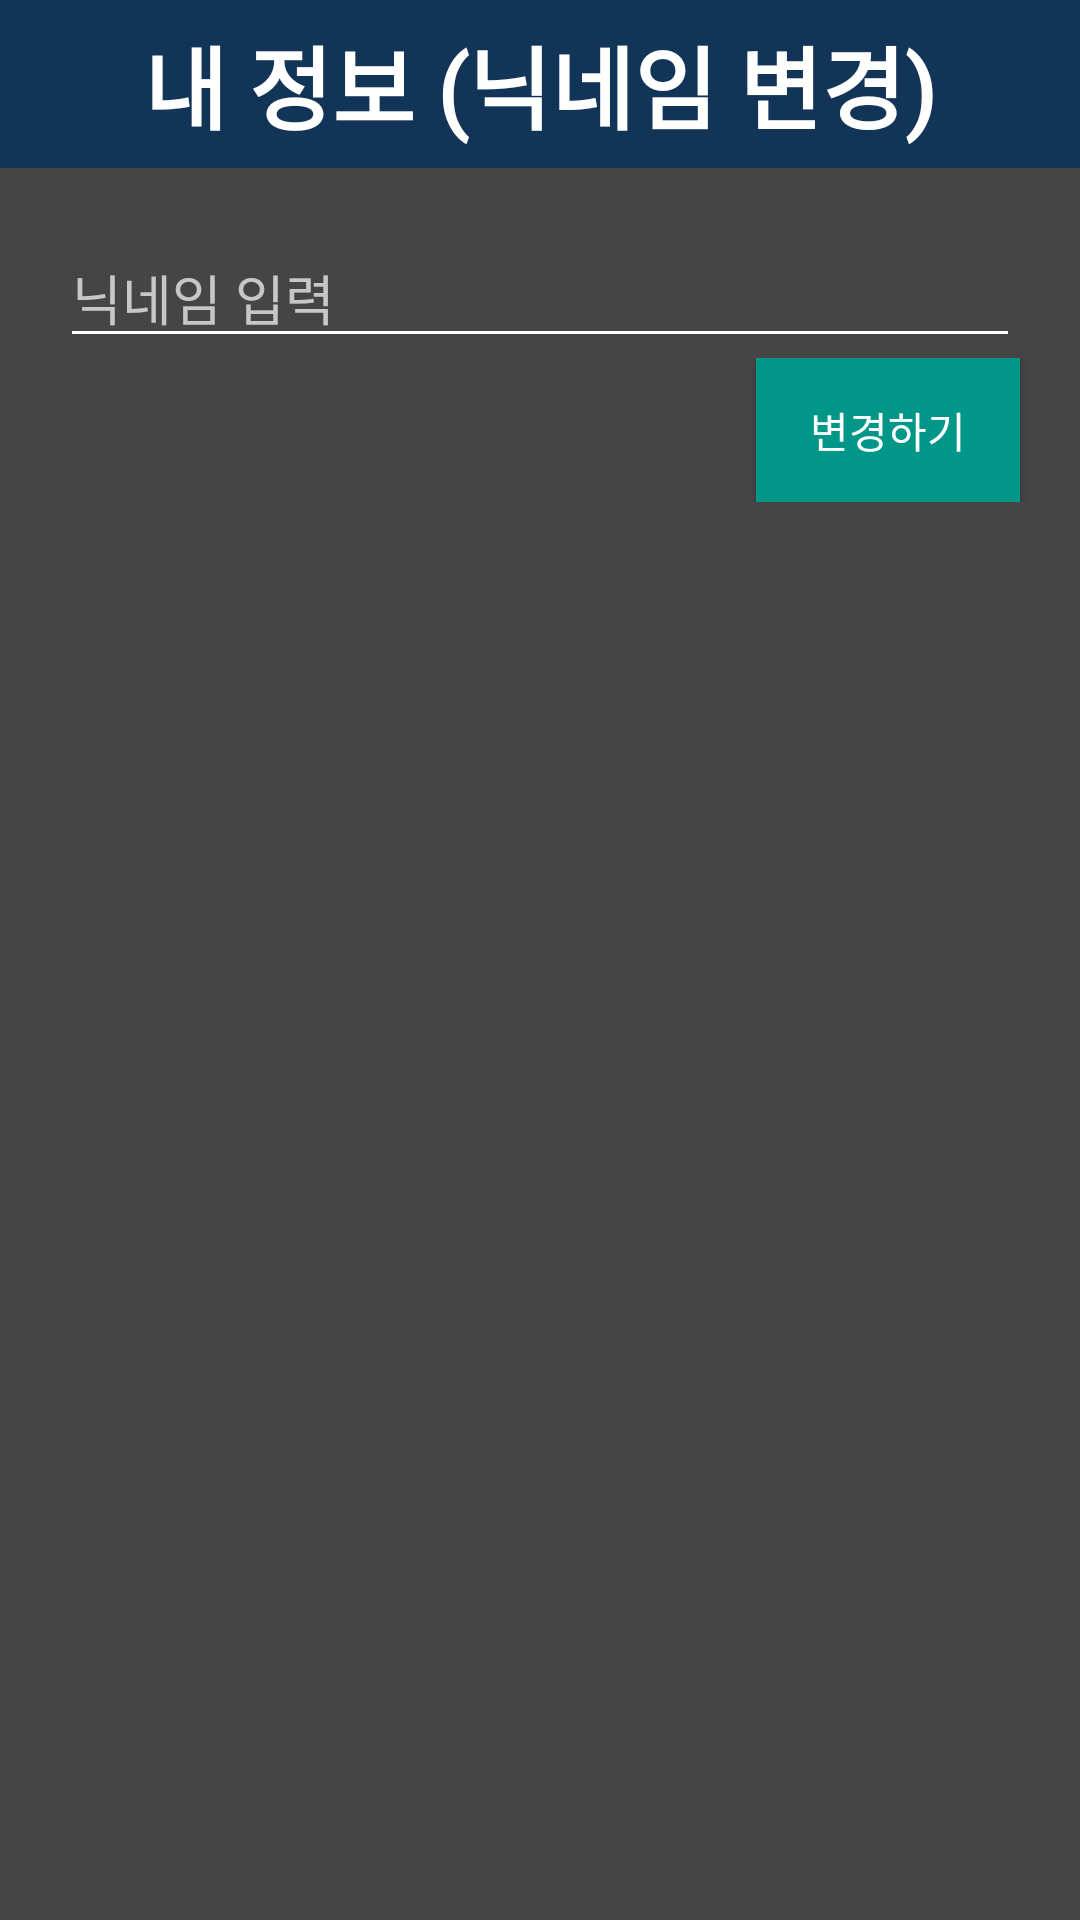

Write the Android layout XML for this screen, with the resource values it uses.
<!-- AndroidManifest.xml: application theme AppTheme -->
<!-- res/layout/activity_modify_name.xml -->
<?xml version="1.0" encoding="utf-8"?>
    <LinearLayout xmlns:android="http://schemas.android.com/apk/res/android"
        xmlns:app="http://schemas.android.com/apk/res-auto"
        xmlns:tools="http://schemas.android.com/tools"
        android:layout_width="match_parent"
        android:layout_height="match_parent"
        android:orientation="vertical"
    android:background="#464545"
        tools:context=".modify_name">


    <androidx.appcompat.widget.Toolbar
        android:id="@+id/toolbar"
        android:layout_width="match_parent"
        android:layout_height="wrap_content"
        android:background="?attr/colorPrimary"
        android:minHeight="?attr/actionBarSize"
        android:theme="?attr/actionBarTheme"
        tools:ignore="MissingConstraints">


        <TextView
            android:fontFamily="@font/mainfont"
            android:layout_width="wrap_content"
            android:layout_height="wrap_content"
            android:id="@+id/AppName"
            android:layout_gravity="center"
            android:text="내 정보 (닉네임 변경)"
            android:textSize="30sp"
            android:textStyle="bold"
            android:textColor="@android:color/white"/>

    </androidx.appcompat.widget.Toolbar>

        <EditText

            android:gravity="start|top"
            android:inputType="textMultiLine"
            android:id="@+id/editText_name"
            android:layout_width="match_parent"
            android:layout_height="wrap_content"
            android:ems="10"
            android:hint="닉네임 입력"
            android:layout_marginStart="20dp"
            android:layout_marginEnd="20dp"
            android:layout_marginTop="20dp"
            android:textColor="#FFFFFF"/>

        <LinearLayout
            android:layout_width="wrap_content"
            android:layout_height="wrap_content"
            android:orientation="horizontal"
            android:layout_gravity="end">



            <Button
                android:id="@+id/modify_name_button"
                android:layout_width="wrap_content"
                android:layout_height="wrap_content"
                android:layout_weight="1"
                android:background="#009688"
                android:text="변경하기"
                android:layout_marginStart="10dp"
                android:layout_marginEnd="20dp" />
        </LinearLayout>
    </LinearLayout>
<!-- resources referenced by this layout -->
<resources>
  <style name="AppTheme" parent="Theme.AppCompat.NoActionBar">
          
          <item name="colorPrimary">#123456</item>
          <item name="colorPrimaryDark">#070707</item>
          <item name="colorAccent">@color/colorAccent</item>
  
          <item name="windowActionBar">false</item>
          <item name="windowNoTitle">true</item>
  
          
          <item name="android:textColorSecondary">#FFFFFF</item>
  
  
      </style>
  <color name="colorAccent">#FF36C44B</color>
</resources>
